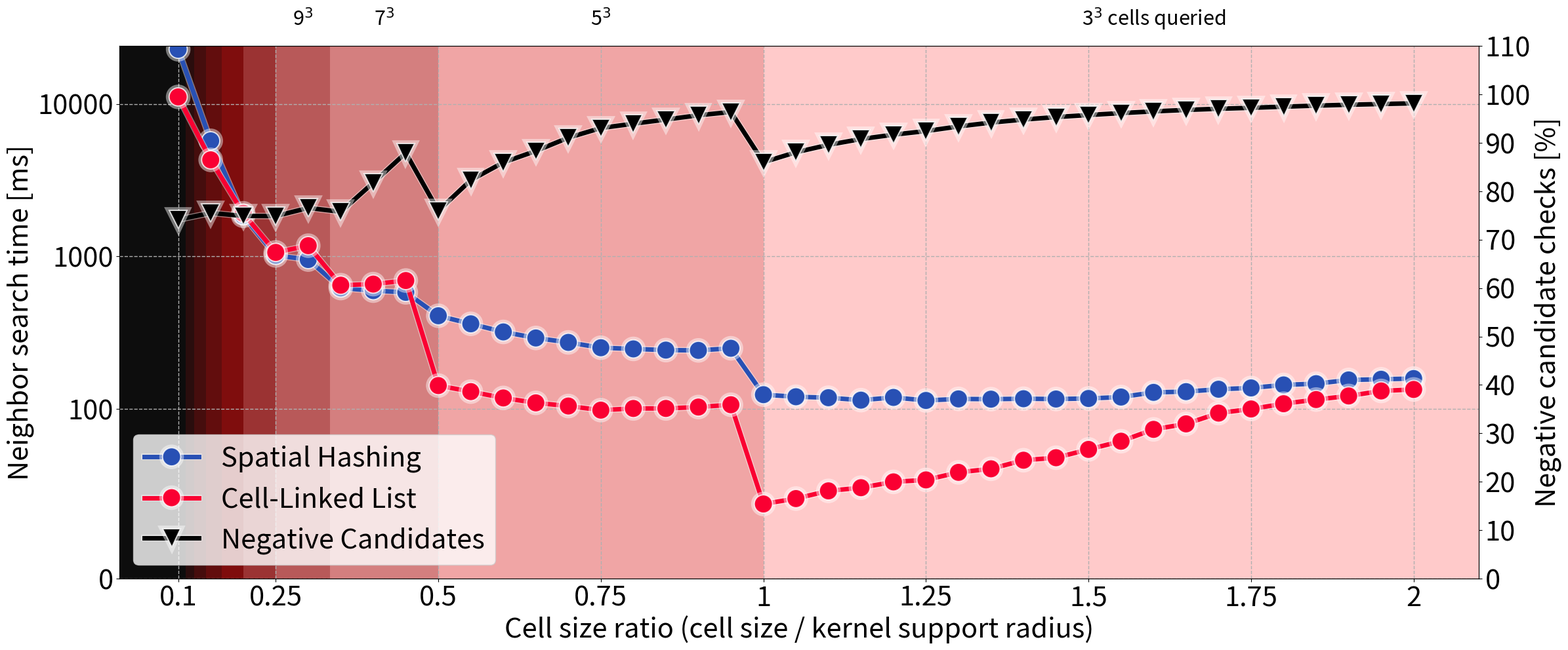

Generate this figure with matplotlib:
#!/usr/bin/env python3

import math
from pathlib import Path

import matplotlib.pyplot as plt
import matplotlib.patheffects as path_effects
from matplotlib.axes import Axes
from matplotlib.ticker import FuncFormatter


# --------------------------------------------------------------------------------------
# --- [ plot data ] --------------------------------------------------------------------
# --------------------------------------------------------------------------------------

# 20 threads, averaged over the first 100 steps, in milliseconds
# (breaking dam with 100 x 100 x 100)
SPATIAL_HASHING_TIME_MS = [
    (0.1, 361.63+22451.47),
    (0.15, 326.33+5402.97),
    (0.2, 321.77+1528.06),
    (0.25, 325.78+690.49),
    (0.3, 320.00+634.44),
    (0.35, 317.99+302.99),
    (0.4, 318.24+278.90),
    (0.45, 317.85+264.10),
    (0.5, 295.09+113.57),
    (0.55, 247.84+114.05),
    (0.6, 204.57+115.65),
    (0.65, 177.32+114.96),
    (0.7, 149.23+124.18),
    (0.75, 122.38+129.86),
    (0.8, 106.94+140.87),
    (0.85, 98.07+145.33),
    (0.9, 88.29+154.00),
    (0.95, 82.79+167.40),
    (1.0, 75.70+48.52),
    (1.05, 68.14+52.23),
    (1.1, 64.12+54.53),
    (1.15, 55.26+59.09),
    (1.2, 57.58+61.58),
    (1.25, 52.87+60.96),
    (1.3, 50.51+65.99),
    (1.35, 46.90+69.17),
    (1.4, 44.51+72.32),
    (1.45, 41.87+74.44),
    (1.5, 40.23+77.03),
    (1.55, 38.39+81.45),
    (1.6, 38.09+90.51),
    (1.65, 36.63+93.39),
    (1.7, 35.57+99.27),
    (1.75, 34.54+102.96),
    (1.8, 33.58+110.32),
    (1.85, 31.50+115.13),
    (1.9, 31.86+123.27),
    (1.95, 30.55+126.18),
    (2.0, 28.31+130.12),
]

# 20 threads, averaged over the first 100 steps, in milliseconds
# (breaking dam with 100 x 100 x 100)
CELL_LINKED_LIST_TIME_MS = [
    (0.1, 10.52+11104.03),
    (0.15, 9.10+4288.71),
    (0.2, 9.07+1909.50),
    (0.25, 9.47+1053.91),
    (0.3, 9.17+1167.83),
    (0.35, 9.30+639.03),
    (0.4, 9.22+649.82),
    (0.45, 9.32+686.18),
    (0.5, 9.35+133.15),
    (0.55, 9.29+120.80),
    (0.6, 8.76+109.46),
    (0.65, 8.45+101.32),
    (0.7, 7.85+96.81),
    (0.75, 7.19+92.16),
    (0.8, 7.42+93.45),
    (0.85, 7.27+93.64),
    (0.9, 7.11+95.94),
    (0.95, 6.99+99.70),
    (1.0, 6.92+37.08),
    (1.05, 6.45+40.73),
    (1.1, 6.94+44.79),
    (1.15, 6.62+46.98),
    (1.2, 6.72+50.31),
    (1.25, 6.30+51.90),
    (1.3, 6.47+56.18),
    (1.35, 6.28+58.46),
    (1.4, 6.32+63.49),
    (1.45, 6.06+65.22),
    (1.5, 6.00+70.18),
    (1.55, 5.97+75.05),
    (1.6, 5.97+82.03),
    (1.65, 5.93+85.32),
    (1.7, 5.80+91.80),
    (1.75, 5.75+94.35),
    (1.8, 5.75+102.59),
    (1.85, 6.02+109.37),
    (1.9, 5.99+115.84),
    (1.95, 6.02+125.38),
    (2.0, 5.60+128.79),
]

# 20 threads, averaged over the first 100 steps, in milliseconds
# (breaking dam with 100 x 100 x 100)
NEGATIVE_CANDIDATE_CHECKS_PCT = [
    (0.1, 74.14),
    (0.15, 75.52),
    (0.2, 74.90),
    (0.25, 74.88),
    (0.3, 76.56),
    (0.35, 75.76),
    (0.4, 81.77),
    (0.45, 87.93),
    (0.5, 75.97),
    (0.55, 82.30),
    (0.6, 85.96),
    (0.65, 88.32),
    (0.7, 91.07),
    (0.75, 93.06),
    (0.8, 93.96),
    (0.85, 94.82),
    (0.9, 95.70),
    (0.95, 96.38),
    (1.0, 86.00),
    (1.05, 88.06),
    (1.1, 89.59),
    (1.15, 90.79),
    (1.2, 91.69),
    (1.25, 92.44),
    (1.3, 93.39),
    (1.35, 94.19),
    (1.4, 94.81),
    (1.45, 95.33),
    (1.5, 95.75),
    (1.55, 96.15),
    (1.6, 96.50),
    (1.65, 96.80),
    (1.7, 97.04),
    (1.75, 97.24),
    (1.8, 97.47),
    (1.85, 97.69),
    (1.9, 97.87),
    (1.95, 98.02),
    (2.0, 98.17),
]


# --------------------------------------------------------------------------------------
# --- [ plot styling ] -----------------------------------------------------------------
# --------------------------------------------------------------------------------------

PLOT_TITLE = "TODO"
X_LABEL = "Cell size ratio (cell size / kernel support radius)"
LEFT_Y_LABEL = "Neighbor search time [ms]"
RIGHT_Y_LABEL = "Negative candidate checks [%]"
SHOW_PLOT_TITLE = False

AXES_FONT_SIZE = 30
FIGURE_TITLE_FONT_SIZE = 30

FIG_SIZE = (24.0, 10.0)
LINE_WIDTH = 5.0
MARKER_SIZE = 20.0
CELL_COUNT_LABEL_FONT_SIZE = 22

GRID_ENABLED = True
GRID_LINE_STYLE = "--"
GRID_LINE_WIDTH = 1.0
GRID_ALPHA = 1.0
RIGHT_Y_TICK_INTERVAL = 10.0

SHOW_LEGEND = True
LEGEND_LOC = "lower left"
LEGEND_BBOX_TO_ANCHOR = None
SHOW_GUIDE_RATIO_TICKS = True
FORMAT_X_AXIS_AS_RATIO = True
SHOW_QUERY_CELL_BACKGROUND = True
SHOW_QUERY_CELL_LABELS = True
QUERY_CELL_LABEL_Y_POS_AXES = 1.05
QUERY_CELL_LABEL_MIN_SPAN_WIDTH = 0.05
QUERY_CELL_LAST_LABEL_X = 1.6
PLOT_X_MIN = 0.01
PLOT_X_MAX = 2.10
# toggle for the left y-axis (log or non-log scale)
USE_LOG_LEFT_Y_AXIS = True
LEFT_Y_LOG_SCALE = "symlog"
LEFT_Y_SCALE_OPTIONS = {"linear", "log", "symlog"}
LEFT_Y_LOG_BASE = 10.0
LEFT_Y_SYMLOG_LINTHRESH = 100.0
LEFT_Y_SYMLOG_LINSCALE = 1.0
LEFT_Y_MAX_PADDING_FACTOR = 1.05

X_TICK_RATIOS = [
    0.10,
    0.25,
    0.50,
    0.75,
    1.00,
    1.25,
    1.50,
    1.75,
    2.00,
]

OUTPUT_PATH = None
OUTPUT_DPI = 300


def RGB(r: int, g: int, b: int) -> tuple[float, float, float]:
    return (r / 255.0, g / 255.0, b / 255.0)


def RGBA(r: int, g: int, b: int, a: float) -> tuple[float, float, float, float]:
    return (r / 255.0, g / 255.0, b / 255.0, a)


TIMING_LINE_HALO_COLOR = RGBA(255, 255, 255, 0.45)
TIMING_LINE_HALO_EXTRA_WIDTH = 2.0
TIMING_MARKER_EDGE_COLOR = RGBA(255, 255, 255, 0.80)
TIMING_MARKER_EDGE_WIDTH = 1.4


SERIES_STYLES = {
    "Spatial Hashing": {
        "color": RGB(40, 80, 180),
        "marker": "o",
        "line_style": "-",
    },
    "Cell-Linked List": {
        "color": RGB(250, 0, 50),
        "marker": "o",
        "line_style": "-",
    },
    "Negative Candidates": {
        "color": RGB(0, 0, 0),
        "marker": "v",
        "line_style": "-",
    },
}

QUERY_CELL_BACKGROUND_COLORS = {
    21 ** 3: RGBA(0, 0, 0, 0.95),
    19 ** 3: RGBA(30, 0, 0, 0.95),
    17 ** 3: RGBA(60, 0, 0, 0.95),
    15 ** 3: RGBA(90, 0, 0, 0.95),
    13 ** 3: RGBA(120, 0, 0, 0.95),
    11 ** 3: RGBA(150, 40, 40, 0.95),
    9 ** 3: RGBA(180, 80, 80, 0.95),
    7 ** 3: RGBA(210, 120, 120, 0.95),
    5 ** 3: RGBA(240, 160, 160, 0.95),
    3 ** 3: RGBA(255, 200, 200, 0.95),
}
FALLBACK_QUERY_CELL_BACKGROUND_COLOR = QUERY_CELL_BACKGROUND_COLORS[21 ** 3]


def derive_candidate_cells_considered(cell_size_ratio: float) -> int:
    # the support radius spans 1 / ratio cells per axis
    cells_per_axis = 2 * math.ceil(1.0 / cell_size_ratio) + 1
    return cells_per_axis ** 3


def unpack_series_points(
    series_points: list[tuple[float, float]],
) -> tuple[list[float], list[float]]:
    x_values = [cell_size_ratio for cell_size_ratio, _ in series_points]
    y_values = [measurement for _, measurement in series_points]
    return x_values, y_values


def derive_query_cell_spans(x_min: float, x_max: float) -> list[tuple[float, float, int]]:
    spans = []
    max_cell_radius = math.ceil(1.0 / x_min)
    min_cell_radius = math.ceil(1.0 / x_max)

    for cell_radius in range(max_cell_radius, min_cell_radius - 1, -1):
        span_min = max(x_min, 1.0 / cell_radius)
        if cell_radius == 1:
            span_max = x_max
        else:
            span_max = min(x_max, 1.0 / (cell_radius - 1))

        if span_min >= span_max:
            continue

        cells_per_axis = 2 * cell_radius + 1
        spans.append((span_min, span_max, cells_per_axis ** 3))

    return spans


def derive_positive_measurements(*series_list: list[float]) -> list[float]:
    return [
        measurement
        for series in series_list
        for measurement in series
        if measurement > 0.0
    ]


def configure_left_y_axis(
    ax_left: Axes,
    spatial_hashing_times: list[float],
    cll_times: list[float],
) -> None:
    left_y_scale = LEFT_Y_LOG_SCALE if USE_LOG_LEFT_Y_AXIS else "linear"
    positive_measurements = derive_positive_measurements(spatial_hashing_times, cll_times)
    max_measurement = max(max(spatial_hashing_times), max(cll_times)) * LEFT_Y_MAX_PADDING_FACTOR

    if left_y_scale == "linear":
        ax_left.set_ylim(0.0, max_measurement)
        return

    if left_y_scale == "log":
        min_positive_measurement = min(positive_measurements)
        ax_left.set_yscale("log", base=LEFT_Y_LOG_BASE)
        ax_left.set_ylim(min_positive_measurement, max_measurement)
        ax_left.yaxis.set_major_formatter(FuncFormatter(lambda y, _: f"{y:g}"))
        return

    ax_left.set_yscale(
        "symlog",
        base=LEFT_Y_LOG_BASE,
        linthresh=LEFT_Y_SYMLOG_LINTHRESH,
        linscale=LEFT_Y_SYMLOG_LINSCALE,
    )
    ax_left.set_ylim(0.0, max_measurement)
    ax_left.yaxis.set_major_formatter(FuncFormatter(lambda y, _: f"{y:g}"))


def validate_plot_data() -> None:
    if not SPATIAL_HASHING_TIME_MS:
        raise ValueError("SPATIAL_HASHING_TIME_MS must not be empty.")

    if not CELL_LINKED_LIST_TIME_MS:
        raise ValueError("CELL_LINKED_LIST_TIME_MS must not be empty.")

    if not NEGATIVE_CANDIDATE_CHECKS_PCT:
        raise ValueError("NEGATIVE_CANDIDATE_CHECKS_PCT must not be empty.")

    if LEFT_Y_LOG_SCALE not in LEFT_Y_SCALE_OPTIONS - {"linear"}:
        raise ValueError(
            "LEFT_Y_LOG_SCALE must be either 'log' or 'symlog'."
        )

    if LEFT_Y_LOG_BASE <= 1.0:
        raise ValueError("LEFT_Y_LOG_BASE must be greater than 1.0.")

    if LEFT_Y_SYMLOG_LINTHRESH <= 0.0:
        raise ValueError("LEFT_Y_SYMLOG_LINTHRESH must be positive.")

    if USE_LOG_LEFT_Y_AXIS and LEFT_Y_LOG_SCALE == "log":
        positive_measurements = derive_positive_measurements(
            [measurement for _, measurement in SPATIAL_HASHING_TIME_MS],
            [measurement for _, measurement in CELL_LINKED_LIST_TIME_MS],
        )
        total_measurement_count = len(SPATIAL_HASHING_TIME_MS) + len(CELL_LINKED_LIST_TIME_MS)
        if len(positive_measurements) != total_measurement_count:
            raise ValueError(
                "LEFT_Y_SCALE='log' requires all left-axis timing measurements to be strictly positive."
            )

    for series_name, series_points in (
        ("SPATIAL_HASHING_TIME_MS", SPATIAL_HASHING_TIME_MS),
        ("CELL_LINKED_LIST_TIME_MS", CELL_LINKED_LIST_TIME_MS),
        ("NEGATIVE_CANDIDATE_CHECKS_PCT", NEGATIVE_CANDIDATE_CHECKS_PCT),
    ):
        for entry in series_points:
            if len(entry) != 2:
                raise ValueError(f"{series_name} entries must be (cell_size_ratio, measurement) tuples.")

            cell_size_ratio, _ = entry
            if cell_size_ratio <= 0.0:
                raise ValueError(f"{series_name} must contain only positive cell size ratios.")


def plot_scaling() -> None:
    fig, ax_left = plt.subplots(figsize=FIG_SIZE)
    ax_right = ax_left.twinx()
    ax_right.patch.set_alpha(0.0)

    spatial_hashing_ratios, spatial_hashing_times = unpack_series_points(SPATIAL_HASHING_TIME_MS)
    cll_ratios, cll_times = unpack_series_points(CELL_LINKED_LIST_TIME_MS)
    negative_check_ratios, negative_check_pcts = unpack_series_points(NEGATIVE_CANDIDATE_CHECKS_PCT)

    query_cell_spans = derive_query_cell_spans(PLOT_X_MIN, PLOT_X_MAX)

    if SHOW_QUERY_CELL_BACKGROUND:
        for span_idx, (span_min, span_max, queried_cells) in enumerate(query_cell_spans):
            ax_left.axvspan(
                span_min,
                span_max,
                facecolor=QUERY_CELL_BACKGROUND_COLORS.get(
                    queried_cells,
                    FALLBACK_QUERY_CELL_BACKGROUND_COLOR,
                ),
                zorder=0,
            )

            if SHOW_QUERY_CELL_LABELS and (
                (span_max - span_min) >= QUERY_CELL_LABEL_MIN_SPAN_WIDTH
                or span_idx == len(query_cell_spans) - 1
            ):
                cells_per_axis = round(queried_cells ** (1.0 / 3.0))
                if span_idx == len(query_cell_spans) - 1:
                    cell_count_label = f"{cells_per_axis}$^3$ cells queried"
                    cell_count_label_x = QUERY_CELL_LAST_LABEL_X
                else:
                    cell_count_label = f"{cells_per_axis}$^3$"
                    cell_count_label_x = 0.5 * (span_min + span_max)
                ax_left.text(
                    cell_count_label_x,
                    QUERY_CELL_LABEL_Y_POS_AXES,
                    cell_count_label,
                    ha="center",
                    va="center",
                    fontsize=CELL_COUNT_LABEL_FONT_SIZE,
                    transform=ax_left.get_xaxis_transform(),
                    bbox={
                        "boxstyle": "round,pad=0.2",
                        "facecolor": "white",
                        "edgecolor": "none",
                        "alpha": 0.85,
                    },
                    zorder=1,
                )

    spatial_hashing_style = SERIES_STYLES["Spatial Hashing"]
    cll_style = SERIES_STYLES["Cell-Linked List"]
    negative_checks_style = SERIES_STYLES["Negative Candidates"]

    spatial_hashing_handle, = ax_left.plot(
        spatial_hashing_ratios,
        spatial_hashing_times,
        color=spatial_hashing_style["color"],
        marker=spatial_hashing_style["marker"],
        linestyle=spatial_hashing_style["line_style"],
        linewidth=LINE_WIDTH,
        markersize=MARKER_SIZE,
        markeredgecolor=TIMING_MARKER_EDGE_COLOR,
        markeredgewidth=TIMING_MARKER_EDGE_WIDTH,
        label="Spatial Hashing",
        zorder=3,
    )
    spatial_hashing_handle.set_path_effects([
        path_effects.Stroke(
            linewidth=LINE_WIDTH + TIMING_LINE_HALO_EXTRA_WIDTH,
            foreground=TIMING_LINE_HALO_COLOR,
        ),
        path_effects.Normal(),
    ])

    cll_handle, = ax_left.plot(
        cll_ratios,
        cll_times,
        color=cll_style["color"],
        marker=cll_style["marker"],
        linestyle=cll_style["line_style"],
        linewidth=LINE_WIDTH,
        markersize=MARKER_SIZE,
        markeredgecolor=TIMING_MARKER_EDGE_COLOR,
        markeredgewidth=TIMING_MARKER_EDGE_WIDTH,
        label="Cell-Linked List",
        zorder=3,
    )
    cll_handle.set_path_effects([
        path_effects.Stroke(
            linewidth=LINE_WIDTH + TIMING_LINE_HALO_EXTRA_WIDTH,
            foreground=TIMING_LINE_HALO_COLOR,
        ),
        path_effects.Normal(),
    ])

    negative_checks_handle, = ax_right.plot(
        negative_check_ratios,
        negative_check_pcts,
        color=negative_checks_style["color"],
        marker=negative_checks_style["marker"],
        linestyle=negative_checks_style["line_style"],
        linewidth=LINE_WIDTH,
        markersize=MARKER_SIZE,
        markeredgecolor=TIMING_MARKER_EDGE_COLOR,
        markeredgewidth=TIMING_MARKER_EDGE_WIDTH,
        label="Negative Candidates",
        zorder=3,
    )
    negative_checks_handle.set_path_effects([
        path_effects.Stroke(
            linewidth=LINE_WIDTH + TIMING_LINE_HALO_EXTRA_WIDTH,
            foreground=TIMING_LINE_HALO_COLOR,
        ),
        path_effects.Normal(),
    ])

    if SHOW_PLOT_TITLE:
        ax_left.set_title(PLOT_TITLE, fontsize=FIGURE_TITLE_FONT_SIZE)

    ax_left.set_xlabel(X_LABEL, fontsize=AXES_FONT_SIZE)
    ax_left.set_ylabel(LEFT_Y_LABEL, fontsize=AXES_FONT_SIZE)
    ax_right.set_ylabel(RIGHT_Y_LABEL, fontsize=AXES_FONT_SIZE)
    ax_left.tick_params(axis="both", labelsize=AXES_FONT_SIZE)
    ax_right.tick_params(axis="y", labelsize=AXES_FONT_SIZE)

    if GRID_ENABLED:
        ax_left.grid(
            True,
            linestyle=GRID_LINE_STYLE,
            linewidth=GRID_LINE_WIDTH,
            alpha=GRID_ALPHA,
        )

    if SHOW_LEGEND:
        ax_left.legend(
            [spatial_hashing_handle, cll_handle, negative_checks_handle],
            ["Spatial Hashing", "Cell-Linked List", "Negative Candidates"],
            fontsize=AXES_FONT_SIZE,
            loc=LEGEND_LOC,
            bbox_to_anchor=LEGEND_BBOX_TO_ANCHOR,
        )

    if SHOW_GUIDE_RATIO_TICKS:
        ax_left.set_xticks(X_TICK_RATIOS)

    if FORMAT_X_AXIS_AS_RATIO:
        ax_left.xaxis.set_major_formatter(FuncFormatter(lambda x, _: f"{x:g}"))

    ax_left.set_xlim(PLOT_X_MIN, PLOT_X_MAX)
    configure_left_y_axis(ax_left, spatial_hashing_times, cll_times)
    right_y_max = math.ceil((max(negative_check_pcts) * 1.05) / RIGHT_Y_TICK_INTERVAL) * RIGHT_Y_TICK_INTERVAL
    ax_right.set_ylim(0.0, right_y_max)
    ax_right.set_yticks([
        i * RIGHT_Y_TICK_INTERVAL
        for i in range(int(right_y_max / RIGHT_Y_TICK_INTERVAL) + 1)
    ])

    fig.tight_layout()

    if OUTPUT_PATH is not None:
        output_path = Path(OUTPUT_PATH)
        output_path.parent.mkdir(parents=True, exist_ok=True)
        fig.savefig(output_path, dpi=OUTPUT_DPI)
        print(f"Saved plot to '{output_path}'.")
    else:
        plt.show()


def main() -> None:
    validate_plot_data()
    plot_scaling()


if __name__ == "__main__":
    main()
